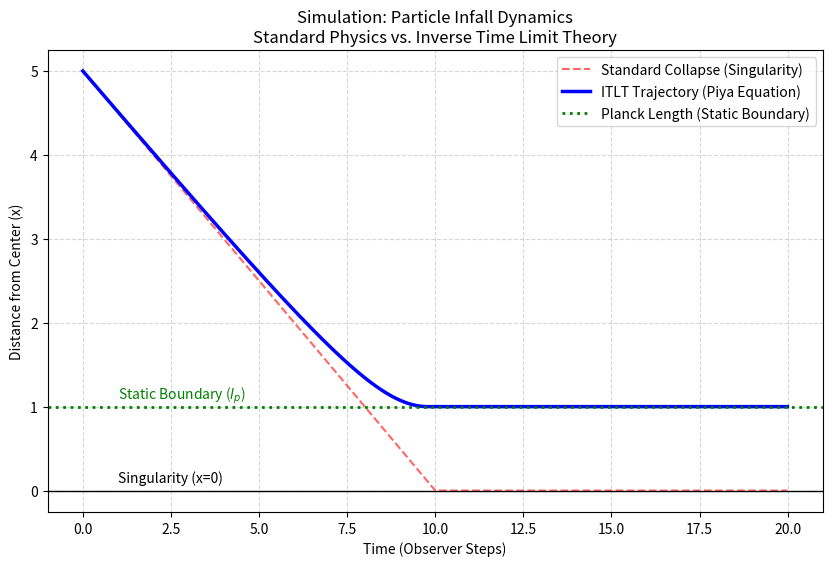

Write Python code to recreate this figure.
import numpy as np
import matplotlib.pyplot as plt

def run_simulation():
    # --- CONFIGURATION (Normalized Units) ---
    # We use normalized units where Planck Length (l_p) = 1.0
    # This clearly demonstrates the logic without floating point underflow errors.
    l_p = 1.0
    k_inv = 1.0 # Temporal Inversion Constant

    # Simulation Parameters
    dt = 0.01  # Time step size
    total_steps = 2000
    start_distance = 5.0  # Start 5 units away from singularity

    # Arrays to store data
    time_axis = []
    dist_classical = []
    dist_itlt = []

    # Initial Conditions
    x_class = start_distance
    x_itlt = start_distance
    t = 0

    print("Starting Particle Infall Simulation...")

    for i in range(total_steps):
        time_axis.append(t)
        dist_classical.append(x_class)
        dist_itlt.append(x_itlt)
        
        # --- PHYSICS ENGINE ---
        
        # 1. Classical Gravity (Simplified Model)
        v_infall = 0.5 # Constant infall speed for demonstration
        
        # Move Classical Particle (It just falls to 0)
        if x_class > 0:
            x_class -= v_infall * dt
        else:
            x_class = 0 # Hit Singularity (Crash)
            
        # 2. ITLT Physics (Applying Piya Equation)
        # We calculate the Temporal Resistance Factor at current position x_itlt
        
        if x_itlt > l_p:
            # The Piya Equation: T(x) = k / sqrt(1 - (lp/x)^2)
            try:
                # The "Shielding" Term
                denominator = np.sqrt(1 - (l_p / x_itlt)**2)
                if denominator < 1e-9: denominator = 1e-9 
                
                time_resistance = k_inv / denominator
            except:
                time_resistance = 1e9 # Infinite resistance
                
            # The "Observed Velocity" is damped by Time Resistance
            # v_obs = v_local / T(x)
            v_observed = v_infall / time_resistance
            
            # Move ITLT Particle
            x_itlt -= v_observed * dt
            
        else:
            # If it hit the boundary, it freezes
            x_itlt = l_p

        t += dt

    # --- PLOTTING ---
    plt.figure(figsize=(10, 6))
    plt.plot(time_axis, dist_classical, 'r--', label='Standard Collapse (Singularity)', alpha=0.6)
    plt.plot(time_axis, dist_itlt, 'b-', linewidth=2.5, label='ITLT Trajectory (Piya Equation)')
    plt.axhline(y=l_p, color='g', linestyle=':', linewidth=2, label='Planck Length (Static Boundary)')
    plt.axhline(y=0, color='k', linewidth=1)
    
    plt.text(1.0, 0.1, 'Singularity (x=0)', color='black')
    plt.text(1.0, l_p + 0.1, 'Static Boundary ($l_p$)', color='green')

    plt.title('Simulation: Particle Infall Dynamics\nStandard Physics vs. Inverse Time Limit Theory')
    plt.xlabel('Time (Observer Steps)')
    plt.ylabel('Distance from Center (x)')
    plt.legend()
    plt.grid(True, linestyle='--', alpha=0.5)
    plt.savefig('simulation_result.png')
    plt.show()

if __name__ == "__main__":
    run_simulation()
